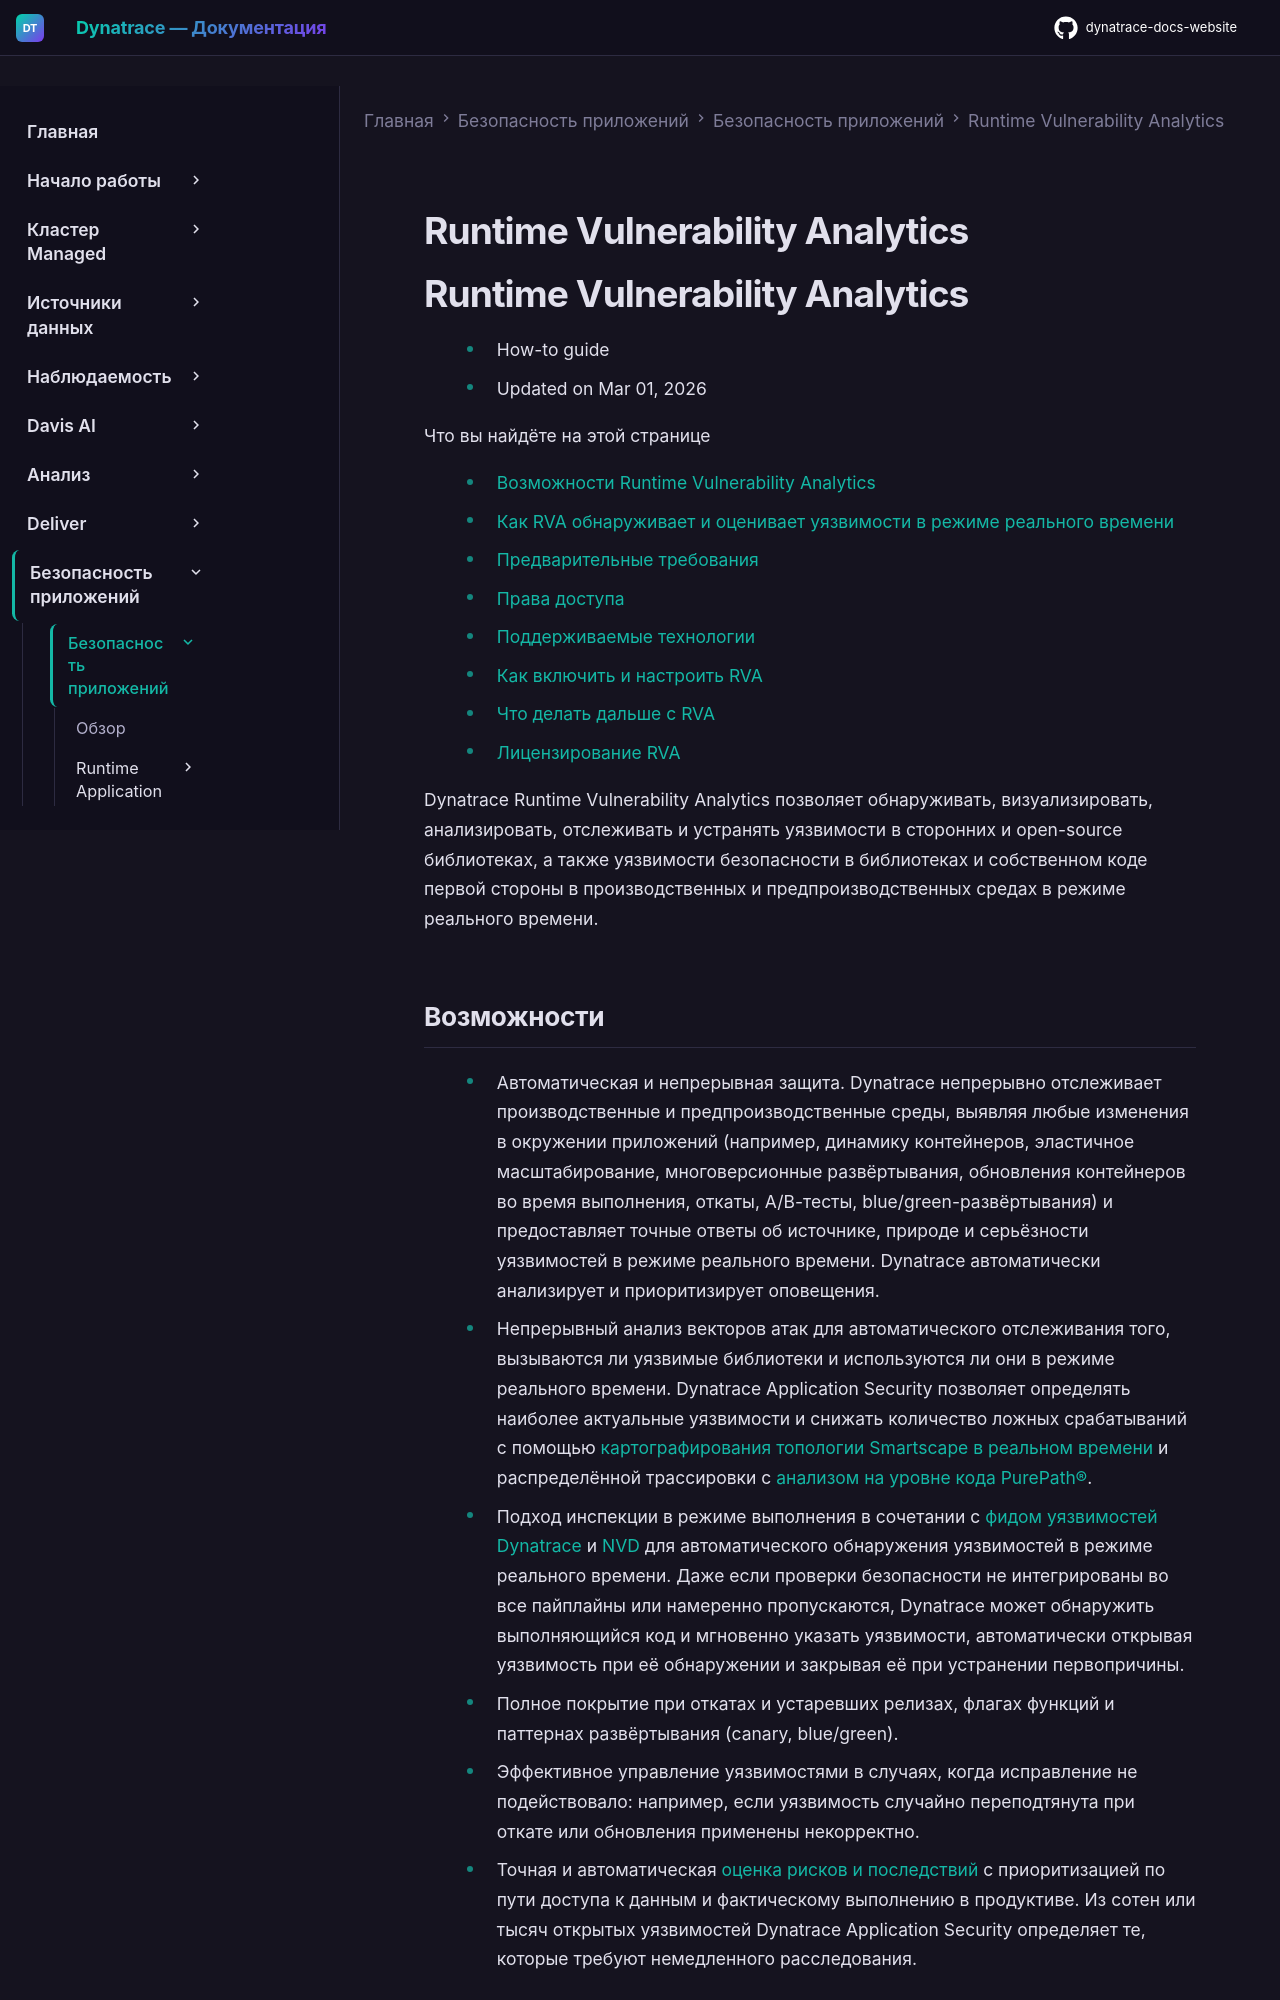

repository: Yerkebulan-Ardabayev/dynatrace-docs-website · page: managed-ru/secure/application-security/vulnerability-analytics/index.html · generator: mkdocs

---
title: Runtime Vulnerability Analytics
source: https://docs.dynatrace.com/managed/secure/application-security/vulnerability-analytics
scraped: 2026-05-12T11:13:44.862591
---

# Runtime Vulnerability Analytics

# Runtime Vulnerability Analytics

* How-to guide
* Updated on Mar 01, 2026

Что вы найдёте на этой странице

* [Возможности Runtime Vulnerability Analytics](#capabilities)
* [Как RVA обнаруживает и оценивает уязвимости в режиме реального времени](#mechanism)
* [Предварительные требования](#prereq)
* [Права доступа](#permissions)
* [Поддерживаемые технологии](#tech)
* [Как включить и настроить RVA](#start)
* [Что делать дальше с RVA](#next)
* [Лицензирование RVA](#consumption)

Dynatrace Runtime Vulnerability Analytics позволяет обнаруживать, визуализировать, анализировать, отслеживать и устранять уязвимости в сторонних и open-source библиотеках, а также уязвимости безопасности в библиотеках и собственном коде первой стороны в производственных и предпроизводственных средах в режиме реального времени.
